Photos from the image-classification dataset "patches" in the GitHub repository UdayiniReddy03/financial-document-tampering. Its 2 classes are: genuine, tampered.

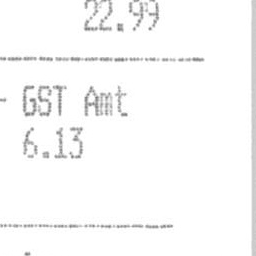
Label: genuine

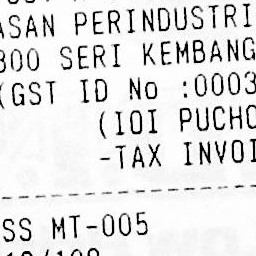
Label: genuine

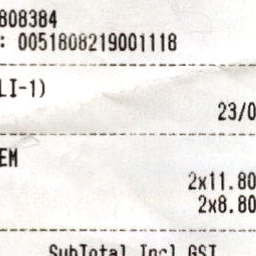
Label: genuine

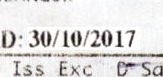
Label: tampered

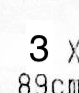
Label: tampered

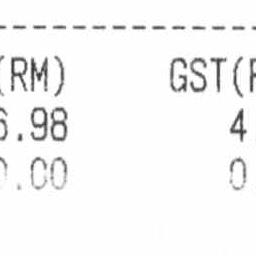
Label: genuine
